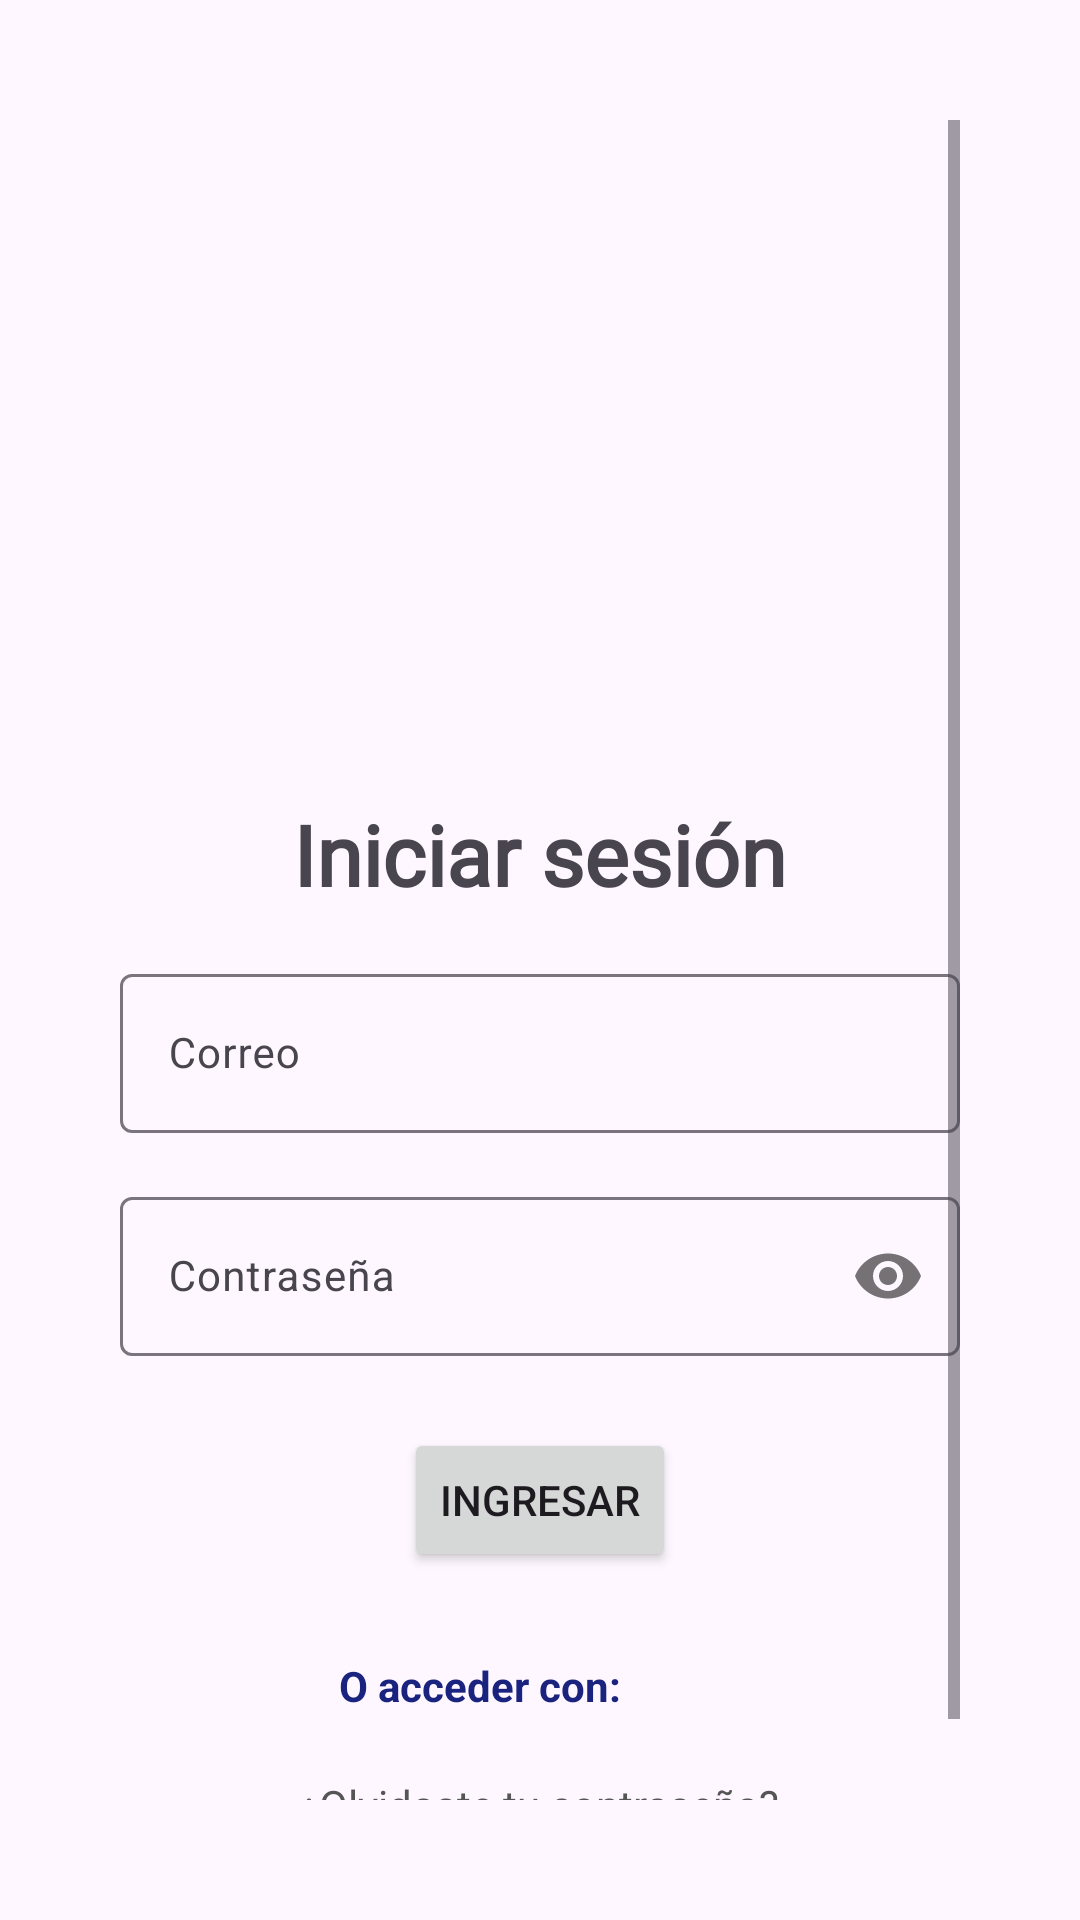

Here is an Android app screen rendered from its layout file. Give the layout XML and the strings, colors and styles it references.
<!-- AndroidManifest.xml: application theme Theme.Proyectomovil -->
<!-- res/layout/activity_login.xml -->
<?xml version="1.0" encoding="utf-8"?>
<androidx.constraintlayout.widget.ConstraintLayout
    xmlns:android="http://schemas.android.com/apk/res/android"
    xmlns:app="http://schemas.android.com/apk/res-auto"
    xmlns:tools="http://schemas.android.com/tools"
    android:id="@+id/main"
    android:layout_width="match_parent"
    android:layout_height="match_parent"
    android:padding="24dp"
    tools:context=".ui.login.LoginActivity">

    <ScrollView
        android:layout_width="0dp"
        android:layout_height="0dp"
        android:padding="16dp"
        app:layout_constraintStart_toStartOf="parent"
        app:layout_constraintEnd_toEndOf="parent"
        app:layout_constraintTop_toTopOf="parent"
        app:layout_constraintBottom_toBottomOf="parent">

        <LinearLayout
            android:layout_width="match_parent"
            android:layout_height="wrap_content"
            android:orientation="vertical"
            android:gravity="center_horizontal">

            <androidx.constraintlayout.widget.ConstraintLayout
                android:layout_width="match_parent"
                android:layout_height="wrap_content">

                <ImageView
                    android:id="@+id/ivLogoInicio"
                    android:layout_width="0dp"
                    android:layout_height="0dp"
                    android:src="@drawable/ic_play"
                    android:scaleType="centerInside"
                    app:layout_constraintTop_toTopOf="parent"
                    app:layout_constraintStart_toStartOf="parent"
                    app:layout_constraintEnd_toEndOf="parent"
                    app:layout_constraintBottom_toBottomOf="parent"
                    app:layout_constraintDimensionRatio="4:3"/>
            </androidx.constraintlayout.widget.ConstraintLayout>

            <TextView
                android:id="@+id/tvTitulo"
                android:layout_width="wrap_content"
                android:layout_height="wrap_content"
                android:text="Iniciar sesión"
                android:fontFamily="@font/sekuya_regular"
                android:layout_marginTop="16dp"
                android:textSize="28sp"
                android:textStyle="bold"
                />

            <com.google.android.material.textfield.TextInputLayout
                android:id="@+id/tilCorreo"
                android:layout_width="match_parent"
                android:layout_height="wrap_content"
                android:hint="Correo"
                android:layout_marginTop="16dp"
                app:suffixTextAppearance="@style/input">

                <com.google.android.material.textfield.TextInputEditText
                    android:id="@+id/tietCorreo"
                    android:layout_width="match_parent"
                    android:layout_height="wrap_content"
                    android:singleLine="true"
                    android:inputType="text"
                    style="@style/input"/>
            </com.google.android.material.textfield.TextInputLayout>

            <com.google.android.material.textfield.TextInputLayout
                android:id="@+id/tilClave"
                android:layout_width="match_parent"
                android:layout_height="wrap_content"
                android:hint="Contraseña"
                android:layout_marginTop="16dp"
                app:passwordToggleEnabled="true"
                >

                <com.google.android.material.textfield.TextInputEditText
                    android:id="@+id/tietClave"
                    android:layout_width="match_parent"
                    android:layout_height="wrap_content"
                    android:singleLine="true"
                    android:inputType="textPassword"
                    style="@style/input"/>

            </com.google.android.material.textfield.TextInputLayout>

            <Button
                android:id="@+id/btnLogin"
                android:layout_width="wrap_content"
                android:layout_height="wrap_content"
                android:text="Ingresar"
                android:layout_marginTop="24dp"
                app:layout_constraintTop_toBottomOf="@id/tilClave"
                app:layout_constraintStart_toStartOf="parent"
                app:layout_constraintEnd_toEndOf="parent"/>


            <LinearLayout
                android:layout_width="wrap_content"
                android:layout_height="wrap_content"
                android:orientation="horizontal"
                android:gravity="center_vertical"
                android:layout_marginTop="24dp">

                <TextView
                    android:layout_width="wrap_content"
                    android:layout_height="wrap_content"
                    android:text="O acceder con:"
                    android:layout_marginEnd="12dp"
                    style="@style/output"/>

                <ImageView
                    android:id="@+id/ivGoogle"
                    android:layout_width="28dp"
                    android:layout_height="28dp"
                    android:src="@drawable/ic_google"
                    android:contentDescription="Google Login"/>
            </LinearLayout>

            <TextView
                android:layout_width="wrap_content"
                android:layout_height="wrap_content"
                android:text="¿Olvidaste tu contraseña?"
                android:layout_marginTop="16dp"
                style="@style/input"/>

            <LinearLayout
                android:layout_width="wrap_content"
                android:layout_height="wrap_content"
                android:orientation="horizontal"
                android:layout_marginTop="16dp">

                <TextView
                    android:layout_width="wrap_content"
                    android:layout_height="wrap_content"
                    android:text="¿Nuevo en la aplicación? "
                    style="@style/input"/>

                <TextView
                    android:id="@+id/tvRegistro"
                    android:layout_width="wrap_content"
                    android:layout_height="wrap_content"
                    android:text="Regístrate aquí"
                    style="@style/output"/>
            </LinearLayout>
        </LinearLayout>
    </ScrollView>

</androidx.constraintlayout.widget.ConstraintLayout>
<!-- resources referenced by this layout -->
<resources>
  <style name="input">
              <item name="android:textColor">#555555</item>
              <item name="android:textSize">14sp</item>
          </style>
  <style name="output">
              <item name="android:textColor">#1A237E</item>
              <item name="android:textSize">14sp</item>
              <item name="android:textStyle">bold</item>
          </style>
  <style name="Theme.Proyectomovil" parent="Base.Theme.Proyectomovil" />
  <style name="Base.Theme.Proyectomovil" parent="Theme.Material3.DayNight.NoActionBar">
          <item name="colorPrimary">@color/ghibli_blue</item>
          <item name="colorPrimaryVariant">@color/ghibli_dark</item>
          <item name="colorOnPrimary">@color/white</item>
          <item name="colorSecondary">@color/ghibli_accent</item>
          <item name="colorOnSecondary">@color/white</item>
          <item name="android:statusBarColor">@color/ghibli_blue</item>
      </style>
  <color name="ghibli_blue">#5B8FA8</color>
  <color name="ghibli_dark">#2C3E50</color>
  <color name="white">#FFFFFFFF</color>
  <color name="ghibli_accent">#E67E22</color>
</resources>
